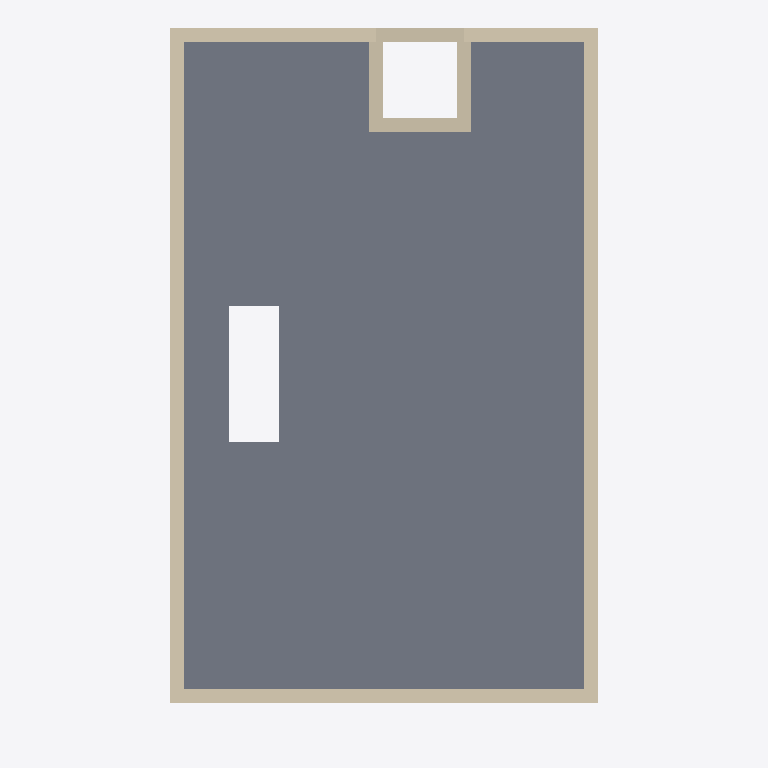
Plan cut of the same IFC building model at storey 'Level 3' (level 6.10 m, cut at 7.50 m), seen from above with north up, elements coloured by IFC class: 7 walls (beige), 1 slab (grey). Cut surfaces are drawn darker.
Extent 7.0 m × 11.7 m × 8.2 m (x, y, z). Storeys (3): Level 1 at 0.00 m; Level 2 at 3.05 m; Level 3 at 6.10 m. Elements (38): 29 IfcWallStandardCase, 3 IfcSlab, 2 IfcCurtainWall, 2 IfcFlowTerminal, 1 IfcRailing, 1 IfcStair.

HEADER;
FILE_DESCRIPTION(('ViewDefinition [CoordinationView_V2.0]','ExchangeRequirement []'),'2;1');
FILE_NAME('Project Number','2020-03-13T15:19:40',(''),(''),'The EXPRESS Data Manager Version 5.02.0100.07 : 28 Aug 2013','20190327_2315(x64) - Exporter 20.1.0.1 - Alternate UI 20.1.0.1','');
FILE_SCHEMA(('IFC2X3'));
ENDSEC;
DATA;
#131=IFCPROJECT('1_WL91F0HFfgj7mlYorBeg',#48,'Project Number',$,$,'Project Name','Project Status',(#123),#118);
#173=IFCSITE('1_WL91F0HFfgj7mlYorBee',#48,'Default',$,$,#170,$,$,.ELEMENT.,$,$,$,$,$);
#140=IFCBUILDING('1_WL91F0HFfgj7mlYorBeh',#48,'',$,$,#33,$,'',.ELEMENT.,$,$,$);
#149=IFCBUILDINGSTOREY('1_WL91F0HFfgj7mlXDAqN4',#48,'Level 1',$,'Level:1/4" Head',#147,$,'Level 1',.ELEMENT.,0.0);
#155=IFCBUILDINGSTOREY('1_WL91F0HFfgj7mlXDAsC0',#48,'Level 2',$,'Level:1/4" Head',#154,$,'Level 2',.ELEMENT.,9.99999999999844);
#161=IFCBUILDINGSTOREY('1_WL91F0HFfgj7mlXDAOQ7',#48,'Level 3',$,'Level:1/4" Head',#160,$,'Level 3',.ELEMENT.,19.9999999999997);
#5775=IFCSLAB('1FtJaYXp98l9YlNPc_m2aa',#48,'Floor:5":184660',$,'Floor:5"',#5748,#5772,'184660',.FLOOR.);
#5928=IFCWALLSTANDARDCASE('1FtJaYXp98l9YlNPc_m2ff',#48,'Basic Wall:9" wall:184857',$,'Basic Wall:9" wall',#5906,#5924,'184857');
#6271=IFCWALLSTANDARDCASE('1FtJaYXp98l9YlNPc_m2hy',#48,'Basic Wall:9" wall:184972',$,'Basic Wall:9" wall',#6249,#6267,'184972');
#6122=IFCWALLSTANDARDCASE('1FtJaYXp98l9YlNPc_m2e_',#48,'Basic Wall:9" wall:184910',$,'Basic Wall:9" wall',#6100,#6118,'184910');
#6420=IFCWALLSTANDARDCASE('1FtJaYXp98l9YlNPc_m2hR',#48,'Basic Wall:9" wall:185003',$,'Basic Wall:9" wall',#6398,#6416,'185003');
#6632=IFCWALLSTANDARDCASE('1FtJaYXp98l9YlNPc_m2pD',#48,'Basic Wall:9" wall:185533',$,'Basic Wall:9" wall',#6610,#6628,'185533');
#6691=IFCWALLSTANDARDCASE('1FtJaYXp98l9YlNPc_m2oe',#48,'Basic Wall:9" wall:185560',$,'Basic Wall:9" wall',#6669,#6687,'185560');
#6750=IFCWALLSTANDARDCASE('1FtJaYXp98l9YlNPc_m2o9',#48,'Basic Wall:9" wall:185593',$,'Basic Wall:9" wall',#6728,#6746,'185593');
ENDSEC;